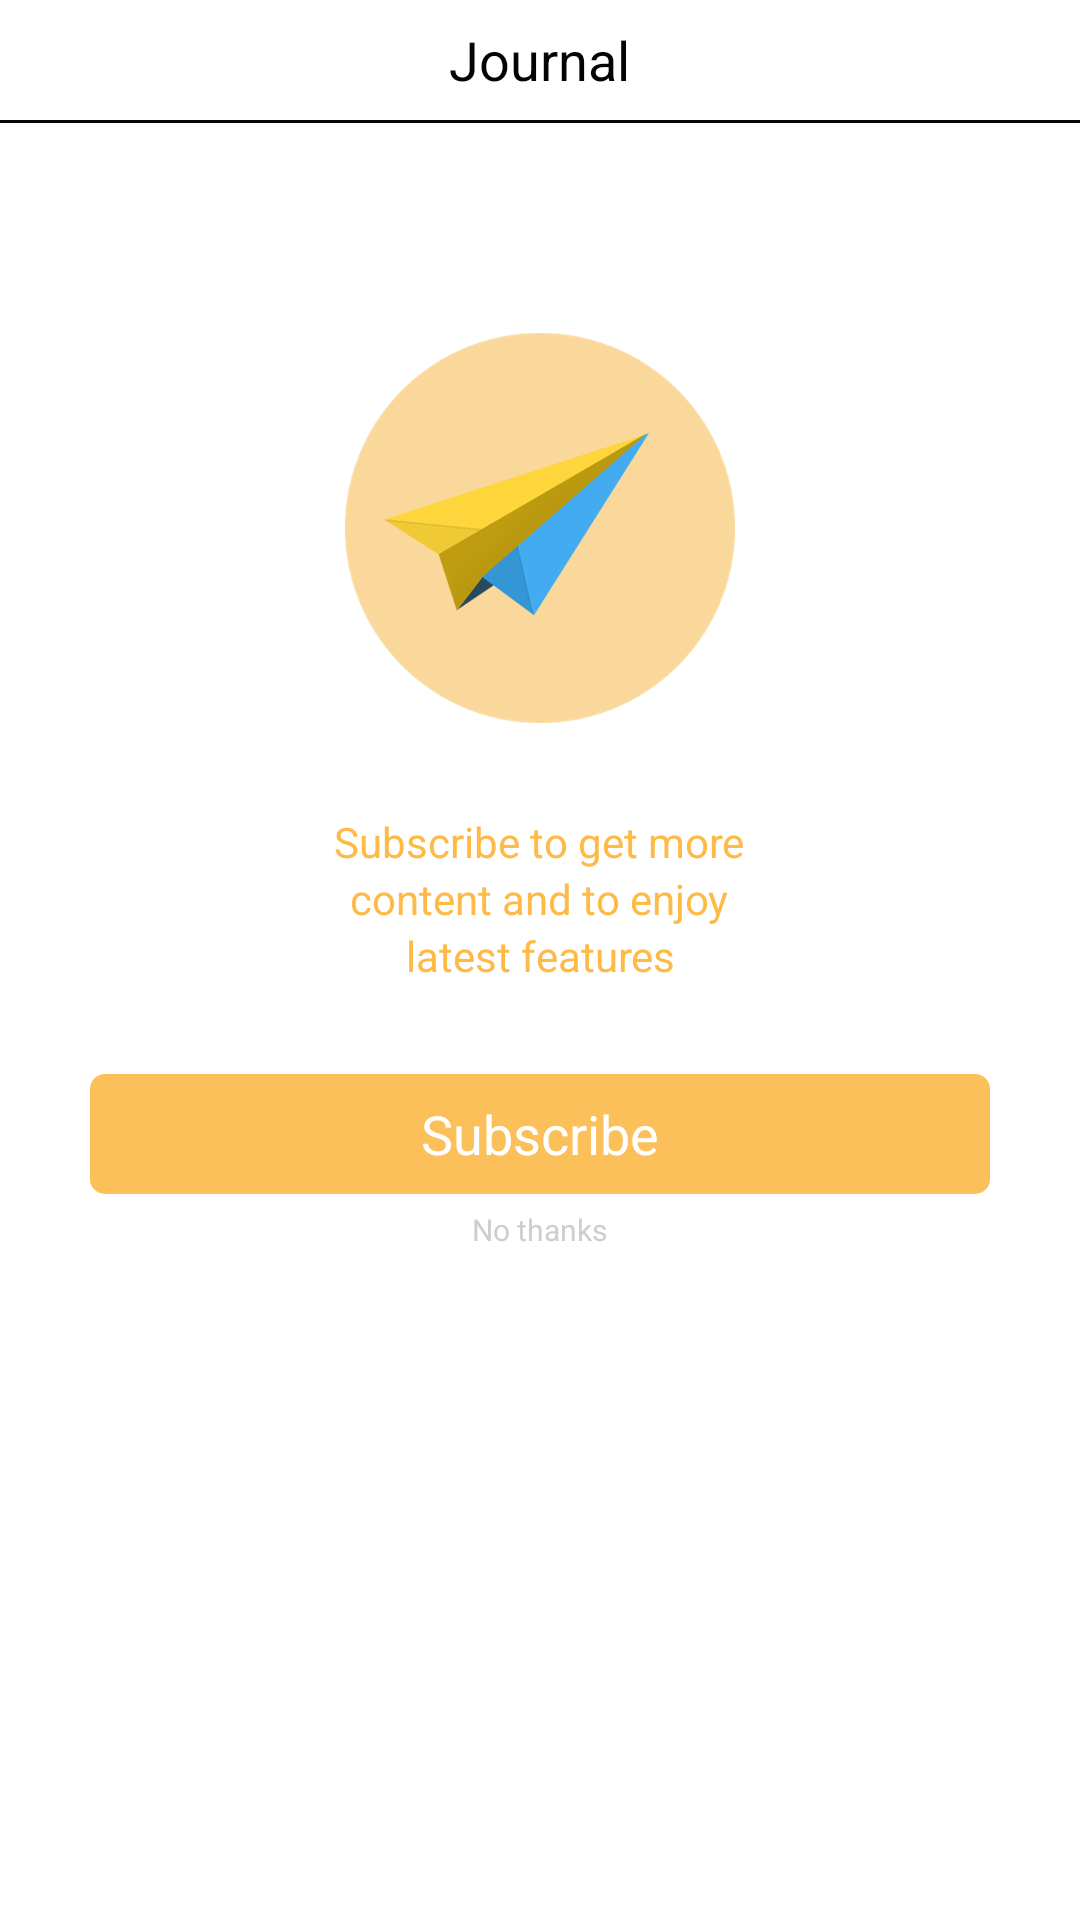

Layout XML and referenced resources for this Android screen:
<!-- AndroidManifest.xml: application theme AppTheme -->
<!-- res/layout/fragment_four.xml -->
<?xml version="1.0" encoding="utf-8"?>
<LinearLayout xmlns:android="http://schemas.android.com/apk/res/android"
    xmlns:tools="http://schemas.android.com/tools"
    android:layout_width="match_parent"
    android:layout_height="match_parent"
    android:orientation="vertical"
    android:background="@color/white"
    tools:context=".Fragments.FourFragment"
    android:id="@+id/main_parent_layout">

    <LinearLayout
        android:layout_width="match_parent"
        android:layout_height="40dp"
        android:background="@color/white"
        android:gravity="center">
        <TextView
            android:layout_width="wrap_content"
            android:layout_height="wrap_content"
            android:text="Journal"
            android:textSize="18sp"
            android:textColor="#040404" />

    </LinearLayout>
    <LinearLayout
        android:layout_width="match_parent"
        android:layout_height="1dp"
        android:background="#070707"></LinearLayout>

    <RelativeLayout
        android:layout_width="match_parent"
        android:layout_height="match_parent"
        android:id="@+id/gone_layout_f4"
        android:layout_margin="20dp">
        <ImageView
            android:layout_width="130dp"
            android:layout_height="130dp"
            android:src="@drawable/subscribing_logo"
            android:scaleType="centerCrop"
            android:layout_centerHorizontal="true"
            android:layout_marginTop="50dp"
            android:id="@+id/above_sub_image"/>
        <TextView
            android:layout_width="wrap_content"
            android:layout_height="wrap_content"
            android:text="Subscribe to get more"
            android:textColor="#fdba46"
            android:textAlignment="center"
            android:layout_centerHorizontal="true"
            android:textSize="14sp"
            android:layout_below="@+id/above_sub_image"
            android:layout_marginTop="30dp"
            android:id="@+id/first_string"/>
        <TextView
            android:layout_width="wrap_content"
            android:layout_height="wrap_content"
            android:text="content and to enjoy"
            android:textColor="#fdba46"
            android:textAlignment="center"
            android:layout_centerHorizontal="true"
            android:textSize="14sp"
            android:layout_below="@+id/first_string"
            android:id="@+id/second_string"/>
        <TextView
            android:layout_width="wrap_content"
            android:layout_height="wrap_content"
            android:text="latest features"
            android:textColor="#fdba46"
            android:layout_centerHorizontal="true"
            android:textAlignment="center"
            android:textSize="14sp"
            android:layout_below="@+id/second_string"
            android:id="@+id/third_string"/>
        <TextView
            android:layout_width="match_parent"
            android:layout_height="40dp"
            android:gravity="center"
            android:text="Subscribe"
            android:textSize="18sp"
            style="@style/started_button"
            android:layout_marginLeft="10dp"
            android:layout_marginRight="10dp"
            android:layout_marginTop="30dp"
            android:textColor="@color/white"
            android:layout_below="@+id/third_string"
            android:id="@+id/get_subscribed_f4"/>
        <TextView
            android:layout_width="wrap_content"
            android:layout_height="wrap_content"
            android:layout_centerHorizontal="true"
            android:text="No thanks"
            android:textSize="10sp"
            android:textColor="#cececd"
            android:layout_below="@+id/get_subscribed_f4"
            android:layout_marginTop="5dp"/>

    </RelativeLayout>


    <RelativeLayout
        android:layout_width="match_parent"
        android:layout_height="wrap_content"
        android:id="@+id/gratitude_layout">
        <ProgressBar
            android:layout_width="wrap_content"
            android:layout_height="wrap_content"
            android:layout_centerInParent="true"
            android:visibility="visible"
            android:indeterminateDrawable="@xml/progress_edit"/>
        <ImageView
            android:layout_width="match_parent"
            android:layout_height="match_parent"
            android:scaleType="centerCrop"
            android:src="@drawable/blank_hor"
            android:id="@+id/g_shade"/>
        <ImageView
            android:layout_width="match_parent"
            android:layout_height="match_parent"
            android:scaleType="centerCrop"
            android:id="@+id/gratitude_image" />
        <TextView
            android:layout_width="wrap_content"
            android:layout_height="wrap_content"
            android:text="Daily Gratitude"
            android:textColor="@color/white"
            android:textStyle="bold"
            android:textSize="18sp"
            android:layout_centerHorizontal="true"
            android:layout_centerInParent="true"
            android:id="@+id/gratitude_text"/>
    </RelativeLayout>
    <RelativeLayout
        android:layout_width="match_parent"
        android:layout_height="1dp"
        android:background="@color/white"></RelativeLayout>
    <RelativeLayout
        android:layout_width="match_parent"
        android:layout_height="wrap_content"
        android:id="@+id/manifest_layout">
        <ProgressBar
            android:layout_width="wrap_content"
            android:layout_height="wrap_content"
            android:layout_centerInParent="true"
            android:visibility="visible"
            android:indeterminateDrawable="@xml/progress_edit"/>
        <ImageView
            android:layout_width="match_parent"
            android:layout_height="match_parent"
            android:scaleType="centerCrop"
            android:src="@drawable/blank_hor"
            android:id="@+id/m_shade"/>
        <ImageView
            android:layout_width="match_parent"
            android:layout_height="match_parent"
            android:scaleType="centerCrop"
            android:id="@+id/Manifestation_image" />
        <TextView
            android:layout_width="wrap_content"
            android:layout_height="wrap_content"
            android:text="Manifestation"
            android:textColor="@color/white"
            android:textStyle="bold"
            android:textSize="18sp"
            android:layout_centerHorizontal="true"
            android:layout_centerInParent="true"
            android:id="@+id/journal_txt"/>
    </RelativeLayout>




</LinearLayout>
<!-- resources referenced by this layout -->
<resources>
  <color name="white">#ffffff</color>
  <!-- drawable blank_hor: png bitmap (drawable-hdpi, 696 bytes) -->
  <!-- drawable subscribing_logo: png bitmap (drawable-hdpi, 29683 bytes) -->
  <style name="started_button">
          <item name="android:background">@drawable/start_button_style</item>
      </style>
  <style name="AppTheme" parent="Theme.AppCompat.Light.NoActionBar">
          
  
          <item name="colorPrimary">@color/white</item>
          <item name="colorPrimaryDark">@color/white</item>
          <item name="colorAccent">@color/white</item>
      </style>
  <!-- drawable start_button_style (drawable) -->
  <?xml version="1.0" encoding="utf-8"?>
  <selector xmlns:android="http://schemas.android.com/apk/res/android">
      <item>
          <shape android:shape="rectangle">
              <corners android:radius="5dp"/>
              <solid android:color="@color/startButton"/>
  
          </shape>
      </item>
  </selector>
  <color name="startButton">#fbc05a</color>
</resources>
